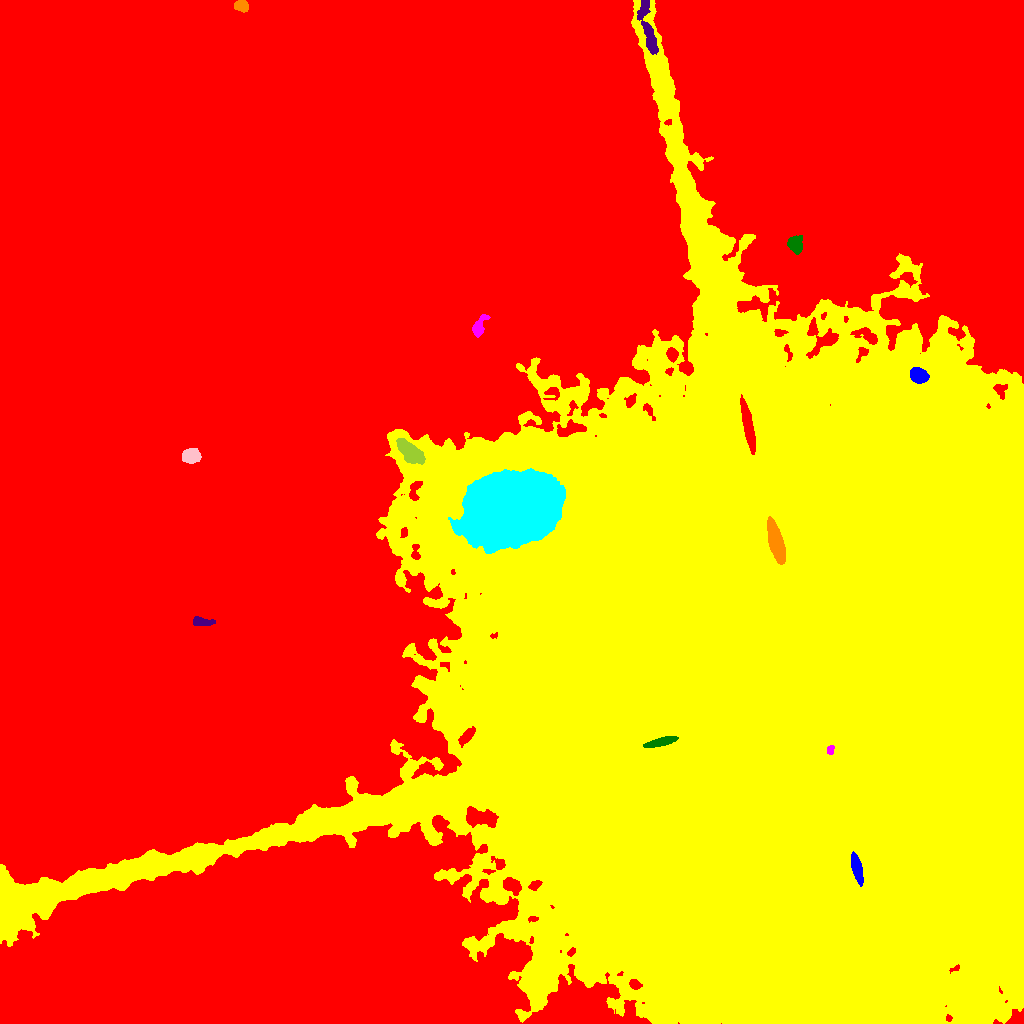

Source data for this figure (header and first rows):
ID, X, Y, A, B, theta, total_flux, mu_max, mu_median, mu_mean, R_fwhm, R_e, R10, R90, x_start, x_end, y_start, y_end, area, greylevel
0, 431, 582.3, 347.2, 212.2, 0.8926, 10442193, 42.0, 16.0, 16.22, 240.4, 260.8, 104.7, 397.4, 0, 1023, 0, 1023, 643876, 16.22
1, 856.7, 155.1, 7.144, 2.159, -1.31, 4818, 36.0, 17.0, 16.79, 6.723, 5.14, 2.034, 7.939, 851, 863, 137, 172, 287, 194.8
2, 46.82, 127.8, 61.27, 7.533, 0.2623, 42722, 86.0, 9.0, 12.58, 6.933, 13.92, 4.406, 26.88, 0, 216, 92, 175, 3396, 53.58
3, 829.6, 273.4, 2.045, 1.457, 1.39, 837.0, 33.0, 10.5, 12.68, 2.706, 2.185, 0.7979, 3.478, 827, 834, 269, 278, 66, 219.7
4, 661, 281.4, 8.11, 1.862, 0.2388, 4587, 33.0, 17.0, 17.92, 6.507, 5.078, 2.111, 7.838, 643, 678, 276, 287, 256, 201.9
5, 201.5, 401.6, 5.527, 1.986, -0.07791, 788.0, 9.0, 4.0, 4.663, 4.951, 3.949, 1.596, 6.283, 193, 215, 398, 407, 169, 36.66
6, 776, 480.8, 9.873, 3.017, -1.307, 13592, 56.0, 22.0, 23.52, 8.349, 7.047, 2.821, 11.11, 767, 785, 459, 507, 578, 176.5
7, 509.6, 515.7, 21.12, 15.57, 0.3172, 145133, 93.0, 18.0, 20.75, 13.46, 22.68, 7.548, 37.99, 448, 565, 470, 555, 6996, 78.75
8, 190.5, 567.5, 4.532, 3.419, 0.1045, 1357, 10.0, 5.0, 5.343, 6.91, 5.109, 2.111, 7.797, 182, 201, 560, 575, 254, 34.34
9, 411, 570.5, 7.051, 3.43, -0.7284, 3672, 21.0, 7.0, 7.846, 6.817, 6.103, 2.394, 9.934, 396, 425, 559, 585, 468, 50.85
10, 747.8, 598, 12.36, 2.197, -1.373, 6180, 26.0, 12.0, 12.82, 8.63, 6.747, 2.764, 10.54, 740, 755, 569, 629, 482, 126.8
11, 918.3, 648, 3.992, 3.215, -0.3373, 3904, 38.0, 13.5, 15.13, 5.528, 4.618, 1.871, 7.334, 910, 929, 640, 656, 258, 65.13
12, 783.5, 326.5, 142.9, 134.9, -1.429, 15354654, 227.0, 29.0, 39.33, 92.4, 153.2, 53.67, 272.8, 0, 1023, 0, 1023, 390378, 67.33
13, 478.9, 696.8, 6.045, 2.582, 1.108, 1111, 12.0, 5.0, 5.216, 5.14, 4.478, 1.693, 7.136, 472, 490, 686, 709, 213, 35.22
14, 795.1, 779.1, 3.85, 3.427, -1.306, 1879, 18.0, 7.0, 7.895, 5.698, 4.549, 1.784, 7.291, 787, 802, 769, 788, 238, 45.89
15, 648, 994.2, 15.52, 2.924, -1.336, 1547, 8.0, 3.0, 3.051, 7.674, 6.817, 2.585, 10.75, 637, 658, 969, 1023, 507, 44.05
16, 241, 1018, 3.349, 2.645, -0.256, 952.0, 12.0, 6.0, 6.182, 5.293, 3.868, 1.596, 5.917, 234, 248, 1011, 1023, 154, 36.18
